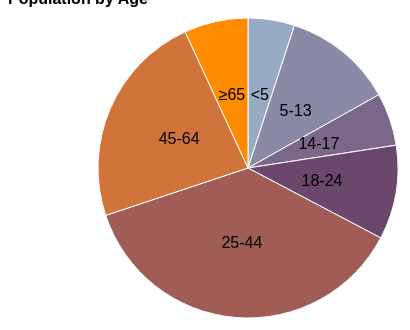
D3 v4 page, settled after 360 driven frames (6 s of simulated time); the page loaded 1 data file(s).


        var width = 480,
            height = 320,
            radius = Math.min(width, height) / 2;
        var color = d3.scaleOrdinal()
            .range(["#98abc5", "#8a89a6", "#7b6888", "#6b486b", "#a05d56", "#d0743c", "#ff8c00"]);
        var arc = d3.arc()
            .outerRadius(radius - 10)
            .innerRadius(0);
        var pie = d3.pie()
            .sort(null)
            .value(function (d) {
                return d.population;
            });
        var svg = d3.select("body").append("svg")
            .attr("width", width)
            .attr("height", height)
            .append("g")
            .attr("transform", "translate(" + width / 2 + "," + height / 2 + ")");

        d3.csv("assets/pie-data.csv", function (error, data) {
            data.forEach(function (d) {
                d.population = +d.population;
            });
            var g = svg.selectAll(".arc")
                .data(pie(data))
                .enter().append("g")
                .attr("class", "arc");
            g.append("path")
                .attr("d", arc)
                .style("fill", function (d) {
                    return color(d.data.age);
                });
            g.append("text")
                .attr("transform", function (d) {
                    return "translate(" + arc.centroid(d) + ")";
                })
                .attr("dy", ".35em")
                .style("text-anchor", "middle")
                .text(function (d) {
                    return d.data.age;
                });
        });
    

### data: assets/pie-data.csv
age, population
<5, 1904659
5-13, 4499890
14-17, 2159981
18-24, 3853788
25-44, 14106543
45-64, 8819342
≥65, 2612463